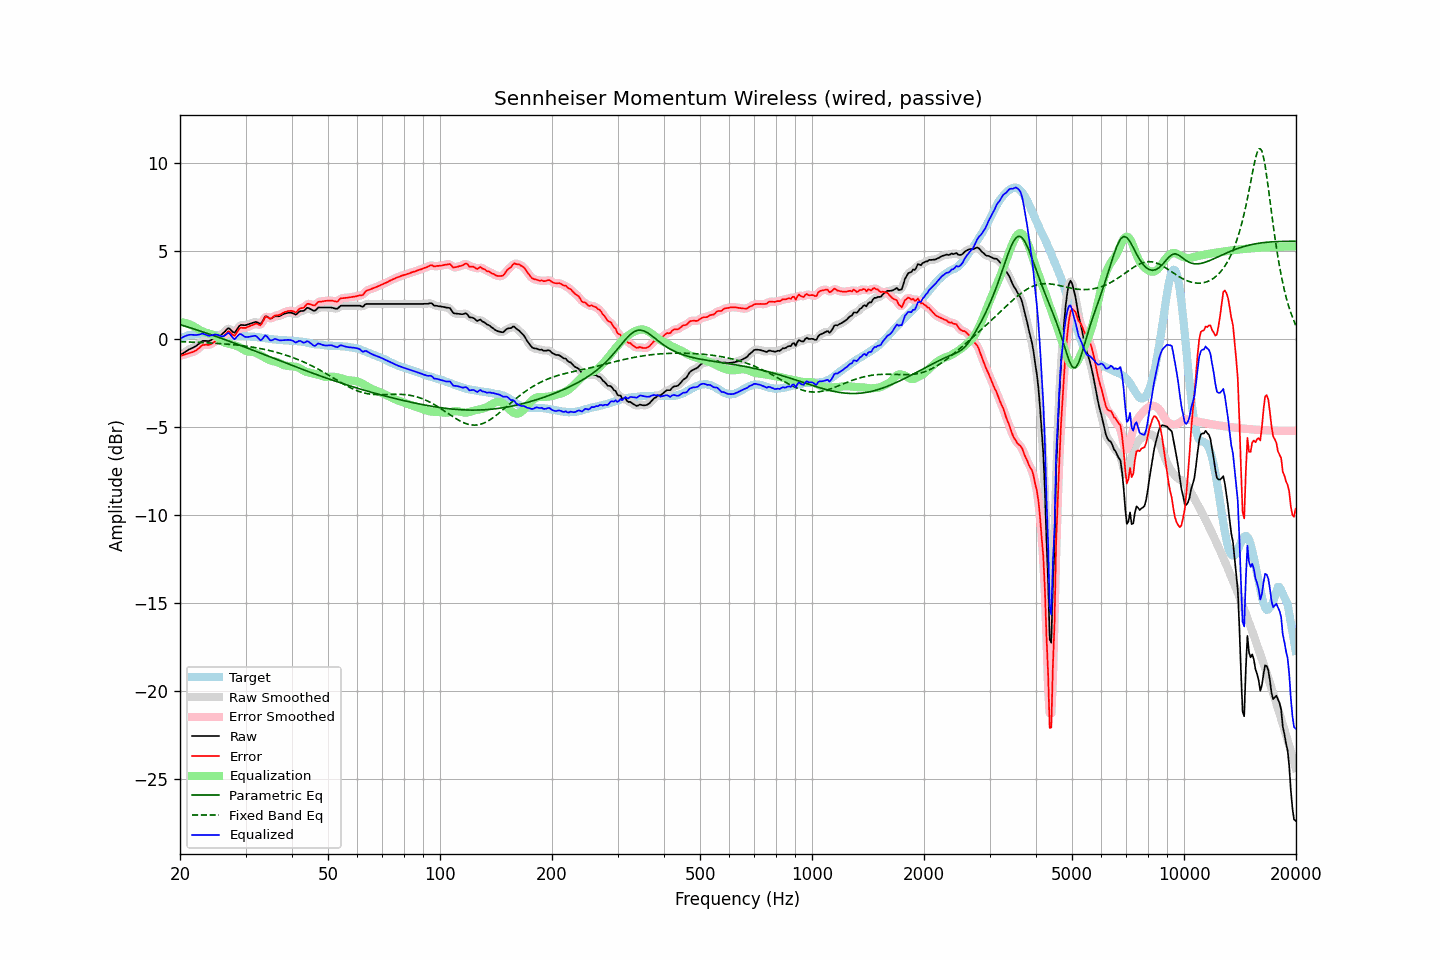

The data file committed next to this chart (first rows):
frequency, raw, error, smoothed, error_smoothed, equalization, parametric_eq, fixed_band_eq, equalized_raw, equalized_smoothed, target
20.00, -0.94, -0.96, -0.94, -0.96, 0.95, 0.81, -0.16, 0.01, 0.01, 0.02
20.20, -0.88, -0.94, -0.88, -0.94, 0.94, 0.78, -0.16, 0.06, 0.06, 0.06
20.40, -0.82, -0.92, -0.82, -0.92, 0.92, 0.75, -0.17, 0.10, 0.10, 0.10
20.61, -0.76, -0.88, -0.76, -0.89, 0.90, 0.72, -0.17, 0.14, 0.15, 0.12
20.81, -0.70, -0.86, -0.70, -0.86, 0.88, 0.70, -0.17, 0.18, 0.18, 0.16
21.02, -0.64, -0.84, -0.64, -0.83, 0.85, 0.67, -0.18, 0.21, 0.21, 0.20
21.23, -0.59, -0.80, -0.59, -0.81, 0.82, 0.64, -0.18, 0.23, 0.22, 0.21
21.44, -0.55, -0.78, -0.55, -0.78, 0.78, 0.61, -0.19, 0.23, 0.23, 0.23
21.66, -0.51, -0.75, -0.51, -0.75, 0.73, 0.58, -0.19, 0.23, 0.23, 0.24
21.87, -0.46, -0.70, -0.46, -0.71, 0.68, 0.55, -0.19, 0.22, 0.22, 0.24
22.09, -0.41, -0.66, -0.40, -0.65, 0.62, 0.52, -0.20, 0.22, 0.22, 0.25
22.31, -0.34, -0.59, -0.34, -0.59, 0.57, 0.49, -0.20, 0.23, 0.23, 0.25
22.54, -0.27, -0.52, -0.26, -0.51, 0.51, 0.46, -0.21, 0.24, 0.25, 0.25
22.76, -0.19, -0.43, -0.19, -0.43, 0.46, 0.43, -0.21, 0.27, 0.27, 0.24
22.99, -0.12, -0.35, -0.14, -0.37, 0.42, 0.40, -0.21, 0.30, 0.28, 0.23
23.22, -0.12, -0.35, -0.11, -0.34, 0.38, 0.37, -0.22, 0.27, 0.27, 0.23
23.45, -0.12, -0.34, -0.12, -0.34, 0.35, 0.34, -0.22, 0.23, 0.23, 0.22
23.69, -0.13, -0.35, -0.13, -0.35, 0.32, 0.31, -0.23, 0.20, 0.20, 0.22
23.92, -0.13, -0.35, -0.12, -0.34, 0.30, 0.28, -0.23, 0.17, 0.18, 0.22
24.16, -0.09, -0.31, -0.09, -0.31, 0.27, 0.24, -0.24, 0.19, 0.19, 0.23
24.40, -0.04, -0.26, -0.04, -0.26, 0.24, 0.21, -0.24, 0.21, 0.21, 0.23
24.65, 0.02, -0.19, 0.02, -0.20, 0.21, 0.18, -0.25, 0.23, 0.23, 0.22
24.89, 0.08, -0.13, 0.08, -0.14, 0.17, 0.15, -0.26, 0.25, 0.24, 0.22
25.14, 0.12, -0.09, 0.13, -0.09, 0.11, 0.12, -0.26, 0.23, 0.23, 0.21
25.39, 0.17, -0.04, 0.17, -0.04, 0.04, 0.08, -0.27, 0.21, 0.20, 0.21
25.65, 0.21, 0.01, 0.21, 0.01, -0.04, 0.05, -0.27, 0.17, 0.17, 0.20
25.91, 0.25, 0.06, 0.26, 0.07, -0.12, 0.02, -0.28, 0.13, 0.14, 0.19
26.16, 0.33, 0.14, 0.33, 0.14, -0.18, -0.01, -0.29, 0.15, 0.15, 0.19
26.43, 0.42, 0.23, 0.43, 0.24, -0.23, -0.05, -0.29, 0.19, 0.21, 0.19
26.69, 0.52, 0.33, 0.53, 0.34, -0.25, -0.08, -0.30, 0.27, 0.27, 0.19
26.96, 0.61, 0.43, 0.57, 0.39, -0.27, -0.12, -0.31, 0.34, 0.30, 0.18
27.23, 0.56, 0.38, 0.55, 0.37, -0.29, -0.15, -0.32, 0.27, 0.26, 0.18
27.50, 0.47, 0.29, 0.47, 0.29, -0.31, -0.18, -0.33, 0.16, 0.15, 0.18
27.77, 0.38, 0.21, 0.39, 0.22, -0.34, -0.22, -0.33, 0.04, 0.05, 0.17
28.05, 0.34, 0.18, 0.39, 0.23, -0.37, -0.25, -0.34, -0.02, 0.02, 0.17
28.33, 0.47, 0.32, 0.47, 0.31, -0.39, -0.29, -0.35, 0.08, 0.08, 0.15
28.62, 0.61, 0.46, 0.60, 0.45, -0.43, -0.32, -0.36, 0.18, 0.17, 0.15
28.90, 0.74, 0.59, 0.72, 0.57, -0.47, -0.35, -0.37, 0.27, 0.25, 0.15
29.19, 0.79, 0.64, 0.78, 0.62, -0.53, -0.39, -0.38, 0.26, 0.25, 0.15
29.48, 0.78, 0.62, 0.79, 0.63, -0.59, -0.42, -0.39, 0.19, 0.20, 0.16
29.78, 0.77, 0.62, 0.78, 0.63, -0.64, -0.46, -0.41, 0.13, 0.14, 0.15
30.08, 0.78, 0.62, 0.79, 0.64, -0.68, -0.49, -0.42, 0.10, 0.10, 0.16
30.38, 0.81, 0.67, 0.81, 0.67, -0.71, -0.53, -0.43, 0.10, 0.10, 0.14
30.68, 0.84, 0.71, 0.84, 0.70, -0.73, -0.56, -0.44, 0.11, 0.11, 0.14
30.99, 0.87, 0.75, 0.87, 0.74, -0.74, -0.60, -0.46, 0.13, 0.13, 0.12
31.30, 0.90, 0.78, 0.91, 0.78, -0.75, -0.63, -0.47, 0.15, 0.16, 0.12
31.61, 0.93, 0.81, 0.94, 0.82, -0.76, -0.67, -0.49, 0.17, 0.17, 0.12
31.93, 0.96, 0.86, 0.95, 0.84, -0.79, -0.71, -0.50, 0.17, 0.16, 0.10
32.24, 0.94, 0.85, 0.92, 0.83, -0.83, -0.74, -0.52, 0.11, 0.09, 0.09
32.57, 0.89, 0.80, 0.88, 0.80, -0.88, -0.78, -0.54, 0.01, 0.01, 0.09
32.89, 0.84, 0.77, 0.88, 0.81, -0.93, -0.81, -0.55, -0.09, -0.04, 0.08
33.22, 0.94, 0.89, 0.97, 0.91, -0.98, -0.85, -0.57, -0.03, -0.01, 0.05
33.55, 1.10, 1.05, 1.10, 1.05, -1.02, -0.88, -0.59, 0.08, 0.08, 0.05
33.89, 1.27, 1.24, 1.22, 1.19, -1.07, -0.92, -0.61, 0.20, 0.15, 0.03
34.23, 1.27, 1.24, 1.25, 1.23, -1.13, -0.95, -0.63, 0.14, 0.13, 0.03
34.57, 1.21, 1.21, 1.22, 1.21, -1.18, -0.99, -0.65, 0.03, 0.04, 0.01
34.92, 1.14, 1.15, 1.17, 1.17, -1.22, -1.03, -0.67, -0.08, -0.05, -0.01
35.27, 1.16, 1.17, 1.18, 1.19, -1.25, -1.06, -0.70, -0.09, -0.08, -0.01
35.62, 1.22, 1.25, 1.21, 1.24, -1.27, -1.10, -0.72, -0.05, -0.06, -0.03
35.97, 1.28, 1.32, 1.26, 1.30, -1.28, -1.13, -0.74, -0.00, -0.03, -0.04
... 635 more rows
